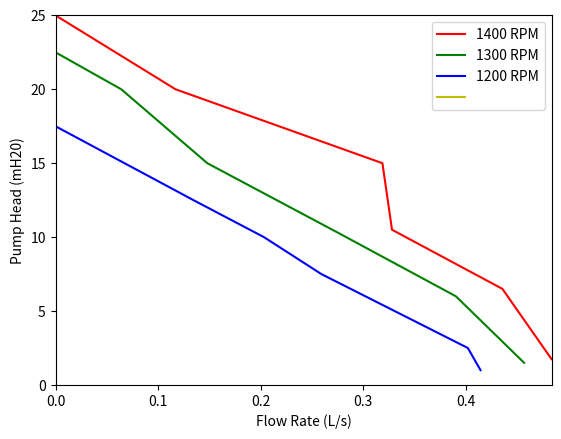
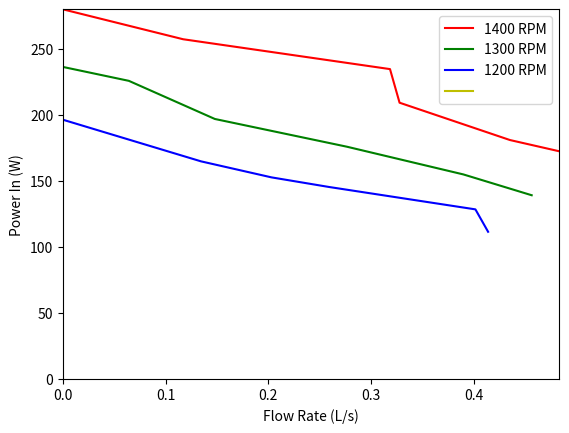
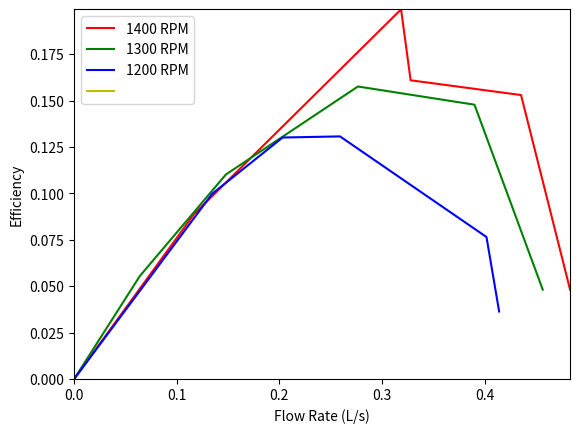

Generate these figures, in order, with matplotlib:
#Importing Numpy, Matplotlib, and Math
import numpy as np
import matplotlib.pyplot as plt
import math

from scipy import optimize

##########################################################
#Curve Fitting
def curve_fit_func(x, a, b):
    return a*np.sin(b*x)

def curve_fit_param(x, y):
    params, params_c = optimize.curve_fit(curve_fit_func, x, y, p0 = [2, 2]) 
    return params

##########################################################
#Calculation Executions

def part1_calc(p, p_v, v, t):
    h = np.zeros(6)
    q = np.zeros(6)
    for i in range(6):
        h[i] = p[i] - p_v[i]
        q[i] = v[i]/t[i]
    
    return h, q

def part2_calc(p, p_v, v, t, N_m, Ratio, T):
    h = np.zeros(6)
    q = np.zeros(6)

    N_p   = Ratio*N_m
    P_in  = np.zeros(6)
    eta   = np.zeros(6)
    P_out = np.zeros(6)

    for i in range(6):
        h[i] = p[i] - p_v[i]
        q[i] = v[i]/t[i]
        P_in[i]  = (2.0*math.pi*N_p*T[i])/60.0
        eta[i]   = (0.997*9.81*q[i]*h[i])/P_in[i]
        P_out[i] = eta[i]*P_in[i]

    return h, q, P_in, eta, P_out

##########################################################
#Printing Results

def print_Part1(h, q):
    print('######### PUMP HEAD #########')
    print(h)
    print('######### FLOW RATE #########')
    print(q)

def print_Part2(h, q, P_in, eta, P_out):
    print('######### PUMP HEAD #########')
    print(h)
    print('######### FLOW RATE #########')
    print(q)
    print('######### Power Input #########')
    print(P_in)
    print('######### Efficiency #########')
    print(eta)
    print('######### Power Output #########')
    print(P_out)


##########################################################
#Part 1

def turbineP1():
    p   = np.array([0.0, 5.0, 10.0, 15.0, 20.0, 25.0])
    p_v = np.array([-1.75, -1.5, -0.5, 0.0, 0.0, 0.0])
    t   = np.array([9.7953, 11.538, 15.527, 23.024, 8.2605, 10e12])
    v   = np.array([5.0, 5.0, 5.0, 5.0, 1.0, 0.0])

    print('######### Part 1: Turbine #########')
    h, q = part1_calc(p, p_v, v, t)
    print_Part1(h, q)
    return h, q

def centrifugalP1():
    p   = np.array([3.5, 3.75, 4.0, 4.25, 4.5, 5.25])
    p_v = np.array([0.0, 0.0, 0.0, 0.0, 0.0, 0.0])
    t   = np.array([7.162, 8.874, 13.452, 18.92, 21.465, 10e12])
    v   = np.array([5.0, 5.0, 5.0, 5.0, 5.0, 0.0])

    print('######### Part 1: Centrifugal #########')
    h, q = part1_calc(p, p_v, v, t)
    print_Part1(h, q)
    return h, q

def gearP1():
    p   = np.array([2.0, 6.0, 10.0, 14.0, 18.0, 22.0])
    p_v = np.array([0.0, 0.0, 0.0, 0.0, 0.0, 0.0])
    t   = np.array([14.1603, 14.478, 15.018, 15.6943, 16.555, 10e12])
    v   = np.array([5.0, 5.0, 5.0, 5.0, 5.0, 0.0])

    print('######### Part 1: Gear #########')
    h, q = part1_calc(p, p_v, v, t)
    print_Part1(h, q)
    return h, q

def axialP1():
    p      = np.array([0.6, 0.75, 0.9, 1.05, 1.2, 1.45])
    p_v    = np.array([0.0, 0.0, 0.0, 0.0, 0.0, 0.0])
    weir   = np.array([0.069, 0.062, 0.054, 0.042, 0.028, 10e-12])
    h = np.zeros(6)
    q = np.zeros(6)

    Cd = 0.6
    b  = 0.05
    g  = 9.81

    for i in range(6):
        h[i] = p[i] - p_v[i]
        q[i] = Cd*(2.0/3.0)*b*math.sqrt(2.0*g)*weir[i]**1.5*1000.0

    print('######### Part 1: Axial #########')
    print_Part1(h, q)
    return h, q


##########################################################
#Part 2

def turb1400_P2():
    p   = np.array([0.0, 5.0, 10.0, 15.0, 20.0, 25.0])
    p_v = np.array([-1.75, -1.5, -0.5, 0.0, 0.0, 0.0])
    t   = np.array([10.344, 11.481, 15.248, 15.6943, 8.549, 10e12])
    v   = np.array([5.0, 5.0, 5.0, 5.0, 1.0, 0.0])

    T   = np.array([0.61, 0.64, 0.74, 0.83, 0.91, 0.99])
    Ratio = 27.0/14.0
    N_m = 1400.0

    print('######### Part 2: Turbine 1400 #########')
    h, q, P_in, eta, P_out = part2_calc(p, p_v, v, t, N_m, Ratio, T)
    print_Part2(h, q, P_in, eta, P_out)
    return h, q, P_in, eta, P_out

def turb1300_P2():
    p   = np.array([0.0, 5.0, 10.0, 15.0, 20.0, 22.5])
    p_v = np.array([-1.5, -1.0, -0.25, 0.0, 0.0, 0.0])
    t   = np.array([10.949, 12.816, 18.08, 6.761, 15.607, 10e12])
    v   = np.array([5.0, 5.0, 5.0, 1.0, 1.0, 0.0])

    T   = np.array([0.53, 0.59, 0.67, 0.75, 0.86, 0.90])
    Ratio = 27.0/14.0
    N_m = 1300.0

    print('######### Part 2: Turbine 1300 #########')
    h, q, P_in, eta, P_out = part2_calc(p, p_v, v, t, N_m, Ratio, T)
    print_Part2(h, q, P_in, eta, P_out)
    return h, q, P_in, eta, P_out

def turb1200_P2():
    p   = np.array([0.0, 2.5, 7.5, 10.0, 12.5, 17.5])
    p_v = np.array([-1.0, 0.0, 0.0, 0.0, 0.0, 0.0])
    t   = np.array([12.072, 12.443, 19.297, 24.617, 7.436, 10e12])
    v   = np.array([5.0, 5.0, 5.0, 5.0, 1.0, 0.0])

    T   = np.array([0.46, 0.53, 0.60, 0.63, 0.68, 0.81])
    Ratio = 27.0/14.0
    N_m = 1200.0

    print('######### Part 2: Turbine 1200 #########')
    h, q, P_in, eta, P_out = part2_calc(p, p_v, v, t, N_m, Ratio, T)
    print_Part2(h, q, P_in, eta, P_out)
    return h, q, P_in, eta, P_out

##########################################################
#Plotting Figures

def plot_fig(fig_number, x1, y1, x2, y2, x3, y3, x4, y4, x_name, y_name, plot_name, a, b, c, d):
    fig = plt.figure(fig_number)
    xmax = max(np.max(x1), np.max(x2), np.max(x3), np.max(x4))
    xmin = min(np.min(x1), np.min(x2), np.min(x3), np.min(x4))

    ymax = max(np.max(y1), np.max(y2), np.max(y3), np.max(y4))
    ymin = min(np.min(y1), np.min(y2), np.min(y3), np.min(y4))

    #Plotting Without Curve Fitting
    plt.plot(x1, y1, 'r')
    plt.plot(x2, y2, 'g')
    plt.plot(x3, y3, 'b')
    plt.plot(x4, y4, 'y')

    #Plot Lengens, Titles, and Saved Images
    plt.legend([a, b, c, d])
    plt.xlabel(x_name)
    plt.ylabel(y_name)
    plt.xlim([xmin, xmax])
    plt.ylim([ymin, ymax])
    plt.savefig(plot_name)
    fig.show()

##########################################################
#Executing Problems   

def problem1_execution():
    h1, q1 = turbineP1()
    h2, q2, = centrifugalP1()
    h3, q3 = gearP1()
    h4, q4 = axialP1()

    plot_fig(1, q1, h1, q2, h2, q3, h3, q4, h4, 'Flow Rate (L/s)', 'Pump Head (mH20)', 'Part1_Flow-vs-Head.png', 'Turbine', 'Centrifugal', 'Gear', 'Axial')

    input()

def problem2_execution():
    h1, q1, P_in1, eta1, P_out1 = turb1400_P2()
    h2, q2, P_in2, eta2, P_out2 = turb1300_P2()
    h3, q3, P_in3, eta3, P_out3 = turb1200_P2()

    plot_fig(1, q1, h1, q2, h2, q3, h3, 0.0, 0.0, 'Flow Rate (L/s)', 'Pump Head (mH20)', 'Part2_Flow-vs-Head.png', '1400 RPM', '1300 RPM', '1200 RPM', ' ')
    plot_fig(2, q1, P_in1, q2, P_in2, q3, P_in3, 0.0, 0.0, 'Flow Rate (L/s)', 'Power In (W)', 'Part2_Flow-vs-Power-In.png', '1400 RPM', '1300 RPM', '1200 RPM', ' ')
    plot_fig(3, q1, eta1, q2, eta2, q3, eta3, 0.0, 0.0, 'Flow Rate (L/s)', 'Efficiency', 'Part2_Flow-vs-Efficiency.png', '1400 RPM', '1300 RPM', '1200 RPM', ' ')

    input()

#problem1_execution()
problem2_execution()